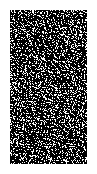

Write Python code to recreate this figure.
import numpy as np
import matplotlib.pyplot as plt
import matplotlib.animation as animation
""" 
get_shifted_grid is a function to get the grid, but shifted with looping borders. 
E.g:
	[[0,1,2],
	 [3,4,5]]

	with (row_shift=1, col_shift=0) would return:
	[[1,2,0],
	 [4,5,3]] """
def get_shifted_grid(grid,row_shift,col_shift):
	left = grid[:,:col_shift]
	right = grid[:,col_shift:]
	row_shifted_grid = np.concatenate([right,left],axis=1)
	up = row_shifted_grid[:row_shift]
	down = row_shifted_grid[row_shift:]
	fully_shifted_grid = np.concatenate([down,up],axis=0)
	return fully_shifted_grid
""" 
step is a function to update the grid with a specified rule. First, the values of neighbouring pixels are collected."""
def step (grid):
	left = get_shifted_grid(grid,0,-1)
	upper_left = get_shifted_grid(grid,-1,-1)
	up = get_shifted_grid(grid,-1,0)
	upper_right = get_shifted_grid(grid,-1,1)
	right = get_shifted_grid(grid,0,1)
	lower_right = get_shifted_grid(grid,1,1)
	down = get_shifted_grid(grid,1,0)
	lower_left = get_shifted_grid(grid,1,-1)

	new_grid = (left == 0) * (upper_right == 1)
	return new_grid

"""
Here the general parameters are set: The size of the grid, the number of iterations"""

steps = 200
grid_rows = 200
grid_cols = 100

grid = np.random.randint(0,2,(grid_rows,grid_cols)) # Creating grid with values either 0 or 1

px = 1/plt.rcParams['figure.dpi'] # get the width of the screen inch in pixels, as plt.figure() takes size in inches.
fig = plt.figure(figsize=(grid_cols*px,grid_rows*px))
ims = []
for i in range(steps):
	grid = step(grid) # up0ate the grid, according to the rule in the step function.
	ims.append([plt.imshow(grid, cmap="gray",aspect="equal", interpolation="none", animated=True, vmin=0,vmax=1)])	
ani = animation.ArtistAnimation(fig, ims, interval=50, blit=True,repeat_delay=1000)
plt.axis('off')	
writergif = animation.PillowWriter(fps=10) 
ani.save("CellularAutomaton.gif", writer=writergif)


